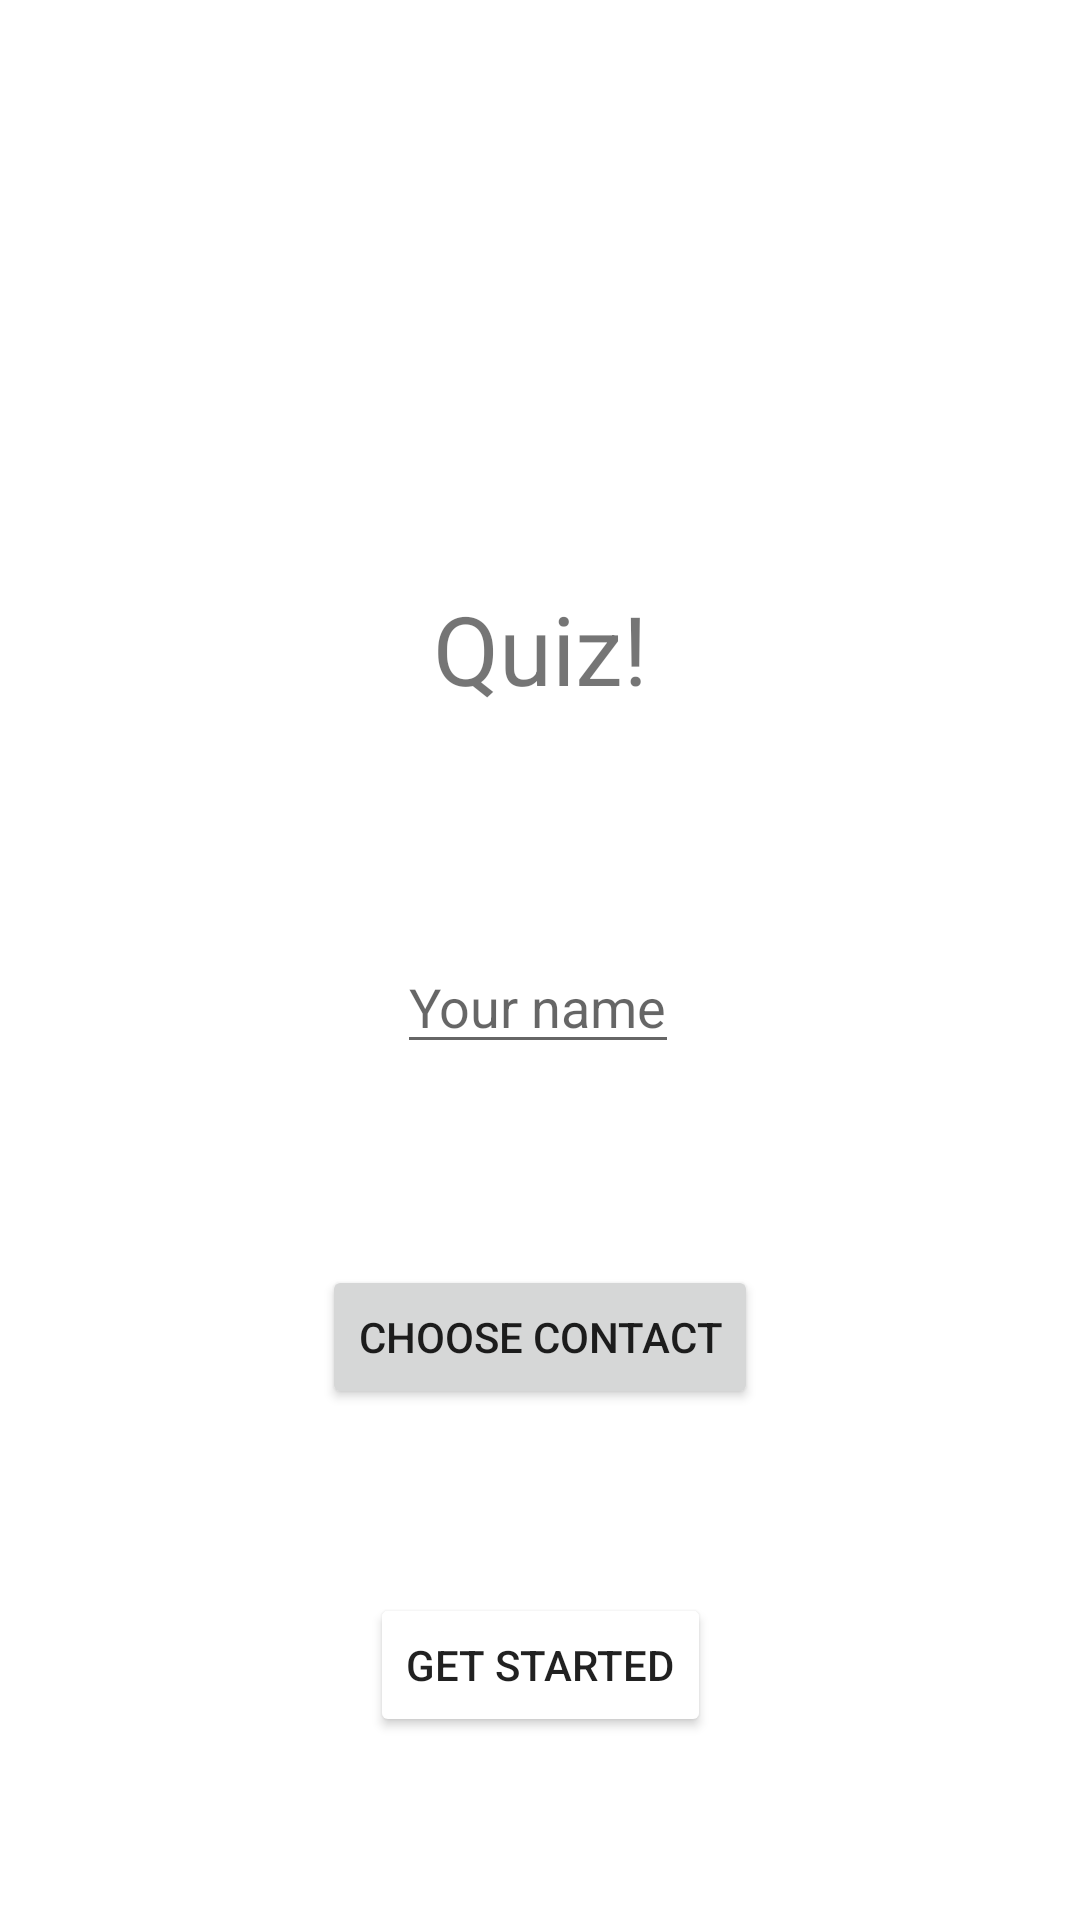

Android layout source for this screen:
<!-- AndroidManifest.xml: application theme Theme.Quiz -->
<!-- res/layout/fragment_quiz_start.xml -->
<?xml version="1.0" encoding="utf-8"?>
<androidx.constraintlayout.widget.ConstraintLayout
    xmlns:android="http://schemas.android.com/apk/res/android"
    xmlns:app="http://schemas.android.com/apk/res-auto"
    xmlns:tools="http://schemas.android.com/tools"
    android:layout_width="match_parent"
    android:layout_height="match_parent"
    tools:context=".fragment.QuizStartFragment">

    <Button
        android:id="@+id/chooseContactButton"
        android:layout_width="wrap_content"
        android:layout_height="wrap_content"
        android:text="Choose Contact"
        app:layout_constraintBottom_toBottomOf="parent"
        app:layout_constraintEnd_toEndOf="parent"
        app:layout_constraintStart_toStartOf="parent"
        app:layout_constraintTop_toBottomOf="@+id/nameTextInput"
        app:layout_constraintVertical_bias="0.282" />

    <TextView
        android:id="@+id/quizTextView"
        android:layout_width="wrap_content"
        android:layout_height="wrap_content"
        android:text="Quiz!"
        android:textSize="32dp"
        app:layout_constraintBottom_toBottomOf="parent"
        app:layout_constraintLeft_toLeftOf="parent"
        app:layout_constraintRight_toRightOf="parent"
        app:layout_constraintTop_toTopOf="parent"
        app:layout_constraintVertical_bias="0.326" />

    <EditText
        android:id="@+id/nameTextInput"
        android:layout_width="wrap_content"
        android:layout_height="wrap_content"
        android:hint="Your name"
        android:inputType="textPersonName"
        app:layout_constraintBottom_toBottomOf="parent"
        app:layout_constraintEnd_toEndOf="parent"
        app:layout_constraintHorizontal_bias="0.498"
        app:layout_constraintStart_toStartOf="parent"
        app:layout_constraintTop_toBottomOf="@+id/quizTextView"
        app:layout_constraintVertical_bias="0.20999998" />

    <Button
        android:id="@+id/startButton"
        android:layout_width="wrap_content"
        android:layout_height="wrap_content"
        android:backgroundTint="@color/orange"
        android:text="GET STARTED"
        app:layout_constraintBottom_toBottomOf="parent"
        app:layout_constraintEnd_toEndOf="parent"
        app:layout_constraintStart_toStartOf="parent"
        app:layout_constraintTop_toBottomOf="@+id/chooseContactButton" />

</androidx.constraintlayout.widget.ConstraintLayout>
<!-- resources referenced by this layout -->
<resources>
  <style name="Theme.Quiz" parent="Theme.MaterialComponents.DayNight.DarkActionBar">
          
          <item name="colorPrimary">@color/teal_200</item>
          <item name="colorPrimaryVariant">@color/teal_200</item>
          <item name="colorOnPrimary">@color/white</item>
          
          <item name="colorSecondary">@color/teal_200</item>
          <item name="colorSecondaryVariant">@color/teal_700</item>
          <item name="colorOnSecondary">@color/black</item>
          
          <item name="android:statusBarColor" tools:targetApi="l">?attr/colorPrimaryVariant</item>
          
      </style>
  <!-- not gathered from this repository: default colours our renderer supplied (Android Studio template values) -->
  <color name="teal_200">#FF03DAC5</color>
  <color name="teal_700">#FF018786</color>
  <color name="black">#FF000000</color>
  <color name="white">#FFFFFFFF</color>
</resources>
